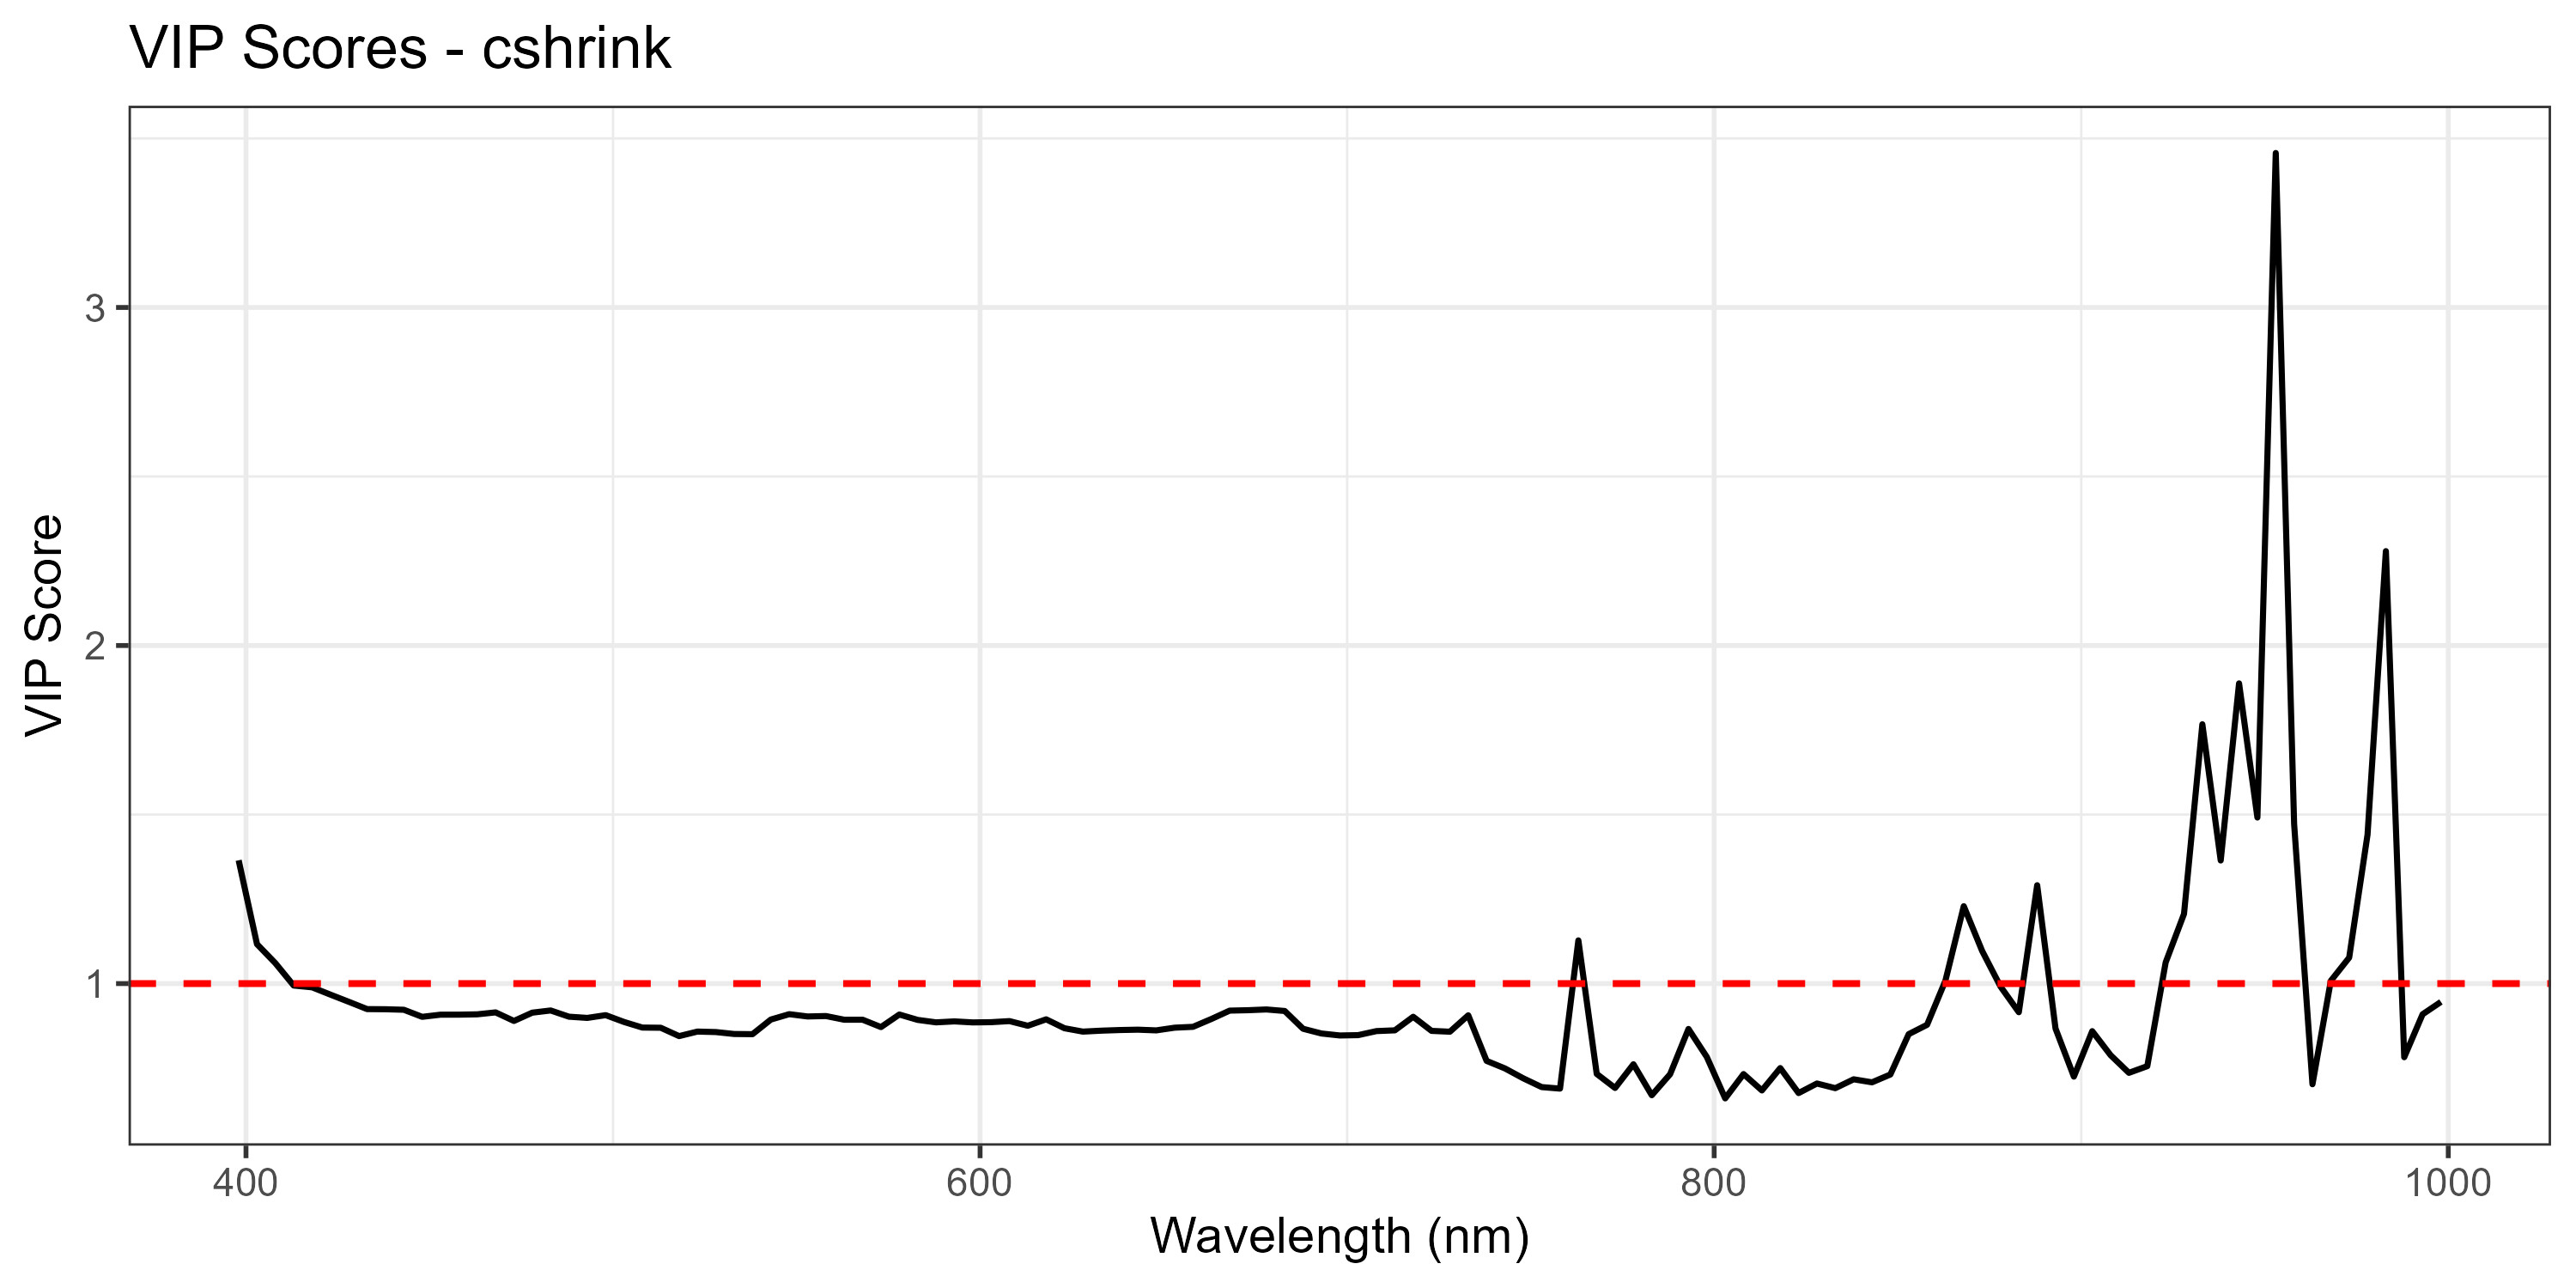

The table this chart was drawn from, first rows:
Wavelength, VIP
398, 1.365
403, 1.117
408, 1.06
413, 0.9942
418, 0.989
423, 0.9674
428, 0.9461
433, 0.9245
438, 0.9241
443, 0.9225
448, 0.9017
453, 0.908
458, 0.9081
463, 0.9091
468, 0.9148
473, 0.8895
478, 0.914
483, 0.9205
488, 0.902
493, 0.8985
498, 0.9066
503, 0.8864
508, 0.8699
513, 0.8693
518, 0.8447
523, 0.858
528, 0.8566
533, 0.8509
538, 0.8504
543, 0.8936
548, 0.9095
553, 0.9027
558, 0.904
563, 0.8931
568, 0.8931
573, 0.8713
578, 0.9085
583, 0.8926
588, 0.8853
593, 0.8882
598, 0.8851
603, 0.8858
608, 0.889
613, 0.8752
618, 0.8942
623, 0.8679
628, 0.8579
633, 0.8607
638, 0.8626
643, 0.8636
648, 0.8616
653, 0.8695
658, 0.8721
663, 0.8952
668, 0.92
673, 0.9212
678, 0.9234
683, 0.9189
688, 0.8663
693, 0.8524
... 61 more rows
